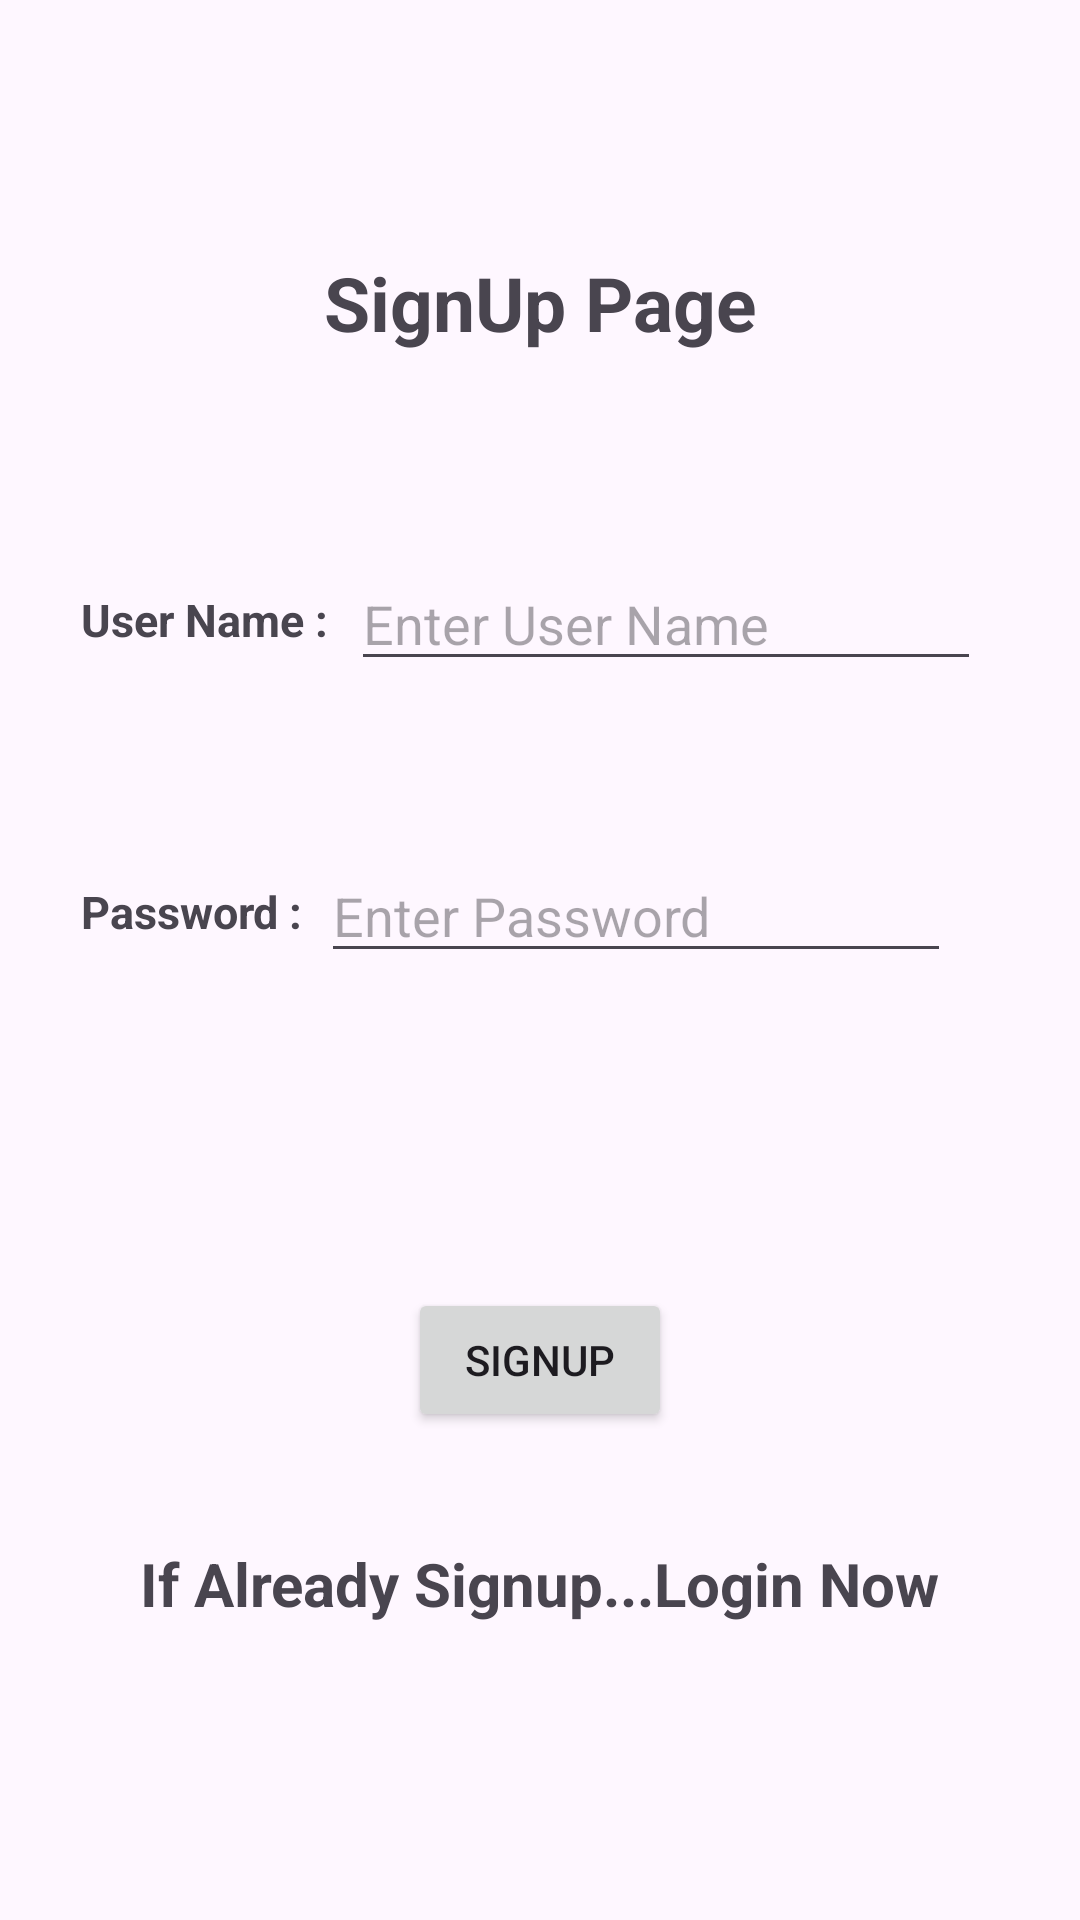

Android layout source for this screen:
<!-- AndroidManifest.xml: application theme Theme.Login_Assignment -->
<!-- res/layout/activity_sign_up.xml -->
<?xml version="1.0" encoding="utf-8"?>
<layout xmlns:android="http://schemas.android.com/apk/res/android"
    xmlns:app="http://schemas.android.com/apk/res-auto"
    xmlns:tools="http://schemas.android.com/tools">

    <data>
        <variable
            name="item"
            type="com.example.login_assignment.SignUp" />
    </data>

    <androidx.constraintlayout.widget.ConstraintLayout
        android:layout_width="match_parent"
        android:layout_height="match_parent"
        tools:context=".SignUp">

        <TextView
            android:id="@+id/tvSignupPage"
            android:layout_width="wrap_content"
            android:layout_height="wrap_content"
            android:layout_marginTop="84dp"
            android:text="@string/signup_page"
            android:textSize="25sp"
            android:textStyle="bold"
            app:layout_constraintEnd_toEndOf="parent"
            app:layout_constraintStart_toStartOf="parent"
            app:layout_constraintTop_toTopOf="parent" />

        <EditText
            android:id="@+id/etUserSignup"
            android:layout_width="wrap_content"
            android:layout_height="wrap_content"
            android:layout_marginTop="68dp"
            android:layout_marginEnd="32dp"
            android:ems="10"
            android:inputType="text"
            android:hint="@string/userName"
            app:layout_constraintEnd_toEndOf="parent"
            app:layout_constraintHorizontal_bias="0.869"
            app:layout_constraintStart_toEndOf="@+id/tvUserSignup"
            app:layout_constraintTop_toBottomOf="@+id/tvSignupPage" />

        <EditText
            android:id="@+id/etPasswordSignup"
            android:layout_width="wrap_content"
            android:layout_height="wrap_content"
            android:layout_marginTop="56dp"
            android:layout_marginEnd="43dp"
            android:ems="10"
            android:hint="@string/pswd"
            android:inputType="text"
            app:layout_constraintEnd_toEndOf="parent"
            app:layout_constraintHorizontal_bias="1.0"
            app:layout_constraintStart_toEndOf="@+id/tvPasswordSignup"
            app:layout_constraintTop_toBottomOf="@+id/etUserSignup" />

        <TextView
            android:id="@+id/tvUserSignup"
            android:layout_width="wrap_content"
            android:layout_height="wrap_content"
            android:layout_marginStart="27dp"
            android:text="@string/User_Name"
            android:textStyle="bold"
            android:textSize="15sp"
            app:layout_constraintBottom_toBottomOf="@+id/etUserSignup"
            app:layout_constraintStart_toStartOf="parent"
            app:layout_constraintTop_toTopOf="@+id/etUserSignup" />

        <TextView
            android:id="@+id/tvPasswordSignup"
            android:layout_width="wrap_content"
            android:layout_height="wrap_content"
            android:text="@string/Password"
            android:textSize="15sp"
            android:textStyle="bold"
            app:layout_constraintBottom_toBottomOf="@+id/etPasswordSignup"
            app:layout_constraintStart_toStartOf="@+id/tvUserSignup"
            app:layout_constraintTop_toTopOf="@+id/etPasswordSignup" />

        <Button
            android:id="@+id/button2"
            android:layout_width="wrap_content"
            android:layout_height="wrap_content"
            android:layout_marginTop="105dp"
            android:onClick="signup"
            android:text="@string/signup"
            app:layout_constraintEnd_toEndOf="@+id/Success"
            app:layout_constraintStart_toStartOf="@+id/Success"
            app:layout_constraintTop_toBottomOf="@+id/etPasswordSignup" />

        <TextView
            android:id="@+id/Success"
            android:layout_width="wrap_content"
            android:layout_height="wrap_content"
            android:layout_marginBottom="62dp"
            android:clickable="true"
            android:text="If Already Signup...Login Now"
            android:textSize="20sp"
            android:textStyle="bold"
            app:layout_constraintBottom_toBottomOf="parent"
            app:layout_constraintEnd_toEndOf="parent"
            app:layout_constraintStart_toStartOf="parent"
            app:layout_constraintTop_toBottomOf="@+id/button2" />
    </androidx.constraintlayout.widget.ConstraintLayout>
</layout>
<!-- resources referenced by this layout -->
<resources>
  <string name="Password">Password :</string>
  <string name="User_Name">User Name :</string>
  <string name="pswd">Enter Password</string>
  <string name="signup">SignUp</string>
  <string name="signup_page">SignUp Page</string>
  <string name="userName">Enter User Name</string>
  <style name="Theme.Login_Assignment" parent="Base.Theme.Login_Assignment" />
  <style name="Base.Theme.Login_Assignment" parent="Theme.Material3.DayNight.NoActionBar">
          
          
      </style>
</resources>
